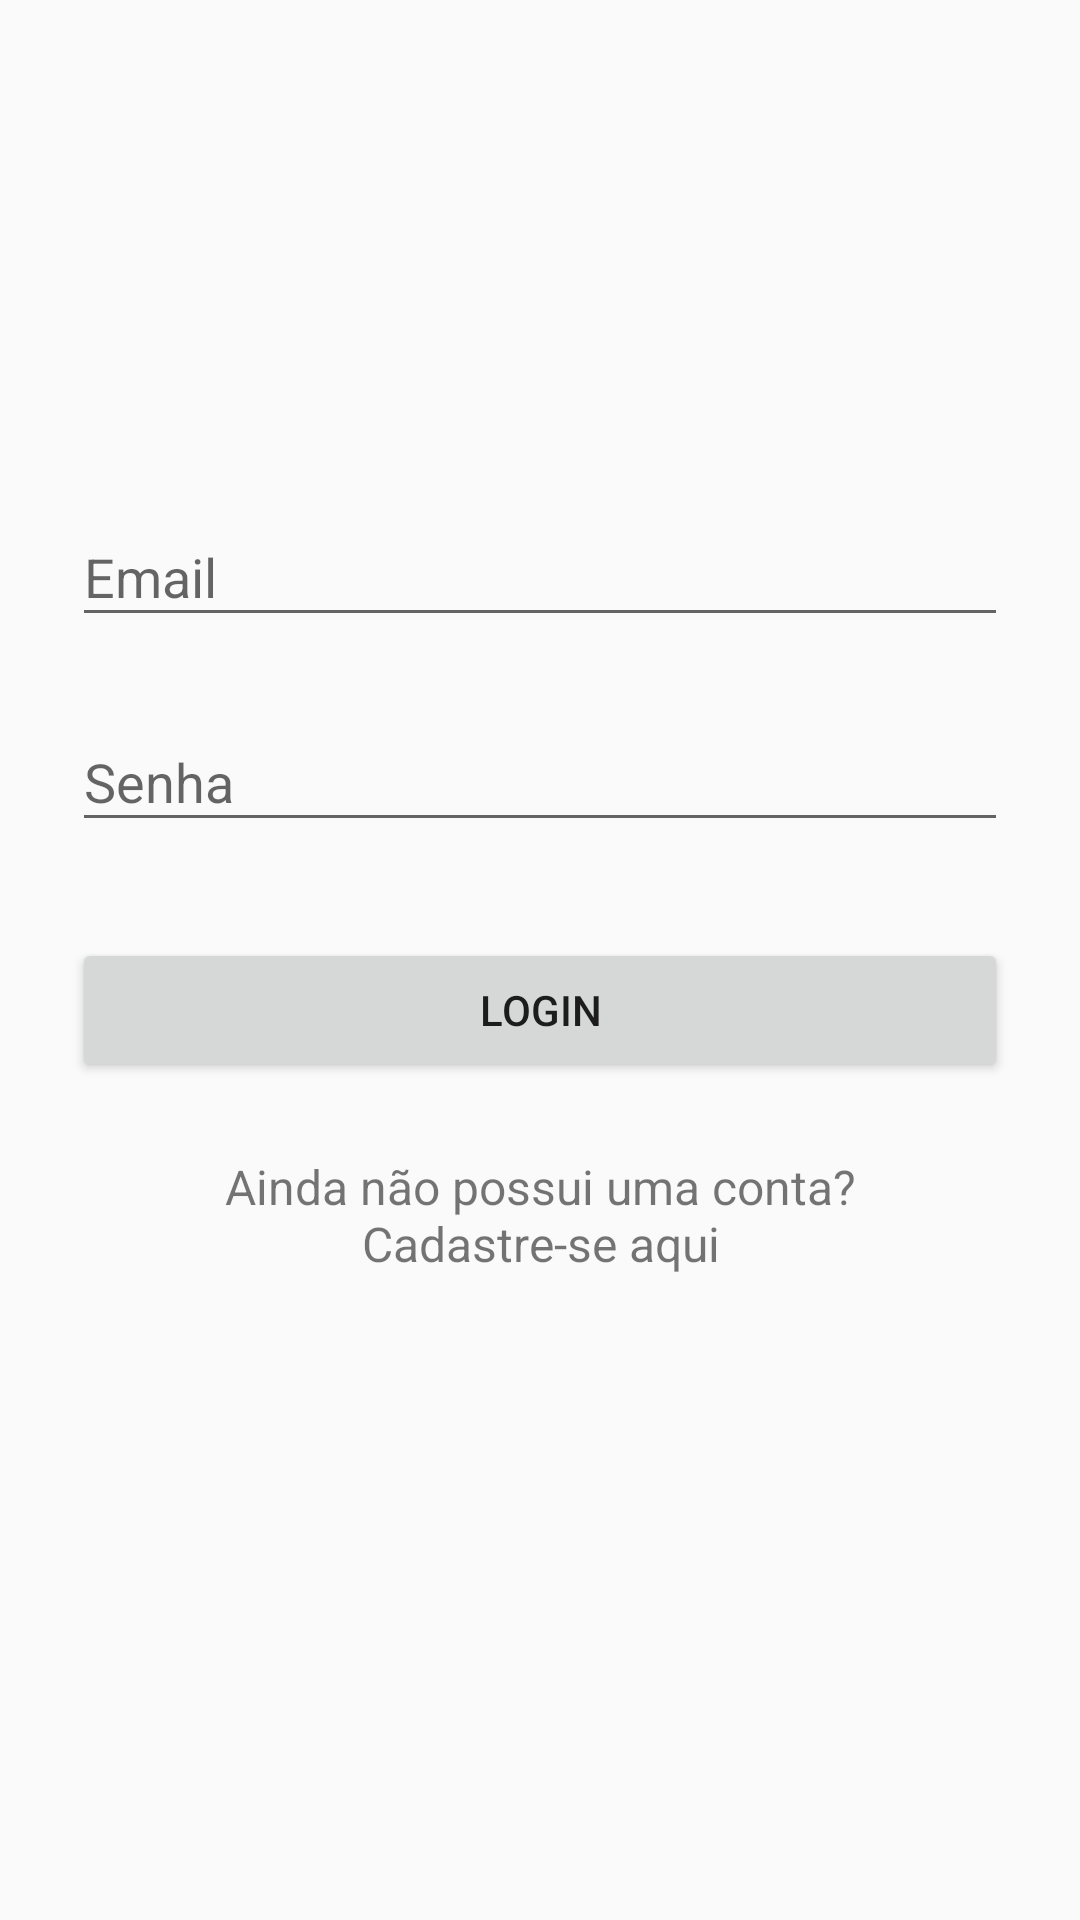

Reconstruct the res/layout file that produces this screen, plus the resources it refers to.
<!-- AndroidManifest.xml: application theme AppTheme -->
<!-- res/layout/login_activity.xml -->
<?xml version="1.0" encoding="utf-8"?>
<ScrollView xmlns:android="http://schemas.android.com/apk/res/android"
    android:layout_width="fill_parent"
    android:layout_height="fill_parent"
    android:fitsSystemWindows="true"
    >

    <LinearLayout
        android:orientation="vertical"
        android:layout_width="match_parent"
        android:layout_height="wrap_content"
        android:paddingTop="56dp"
        android:paddingLeft="24dp"
        android:paddingRight="24dp"
        android:backgroundTint="@color/primary">

        <ImageView android:src="@drawable/logo"
            android:layout_width="wrap_content"
            android:layout_height="72dp"
            android:layout_marginBottom="24dp"
            android:layout_gravity="center_horizontal" />

        
        <android.support.design.widget.TextInputLayout
            android:layout_width="match_parent"
            android:layout_height="wrap_content"
            android:layout_marginTop="8dp"
            android:layout_marginBottom="8dp">
            <EditText android:id="@+id/input_email"
                android:layout_width="match_parent"
                android:layout_height="wrap_content"
                android:inputType="textEmailAddress"
                android:hint="@string/email" />
        </android.support.design.widget.TextInputLayout>

        
        <android.support.design.widget.TextInputLayout
            android:layout_width="match_parent"
            android:layout_height="wrap_content"
            android:layout_marginTop="8dp"
            android:layout_marginBottom="8dp">
            <EditText android:id="@+id/input_password"
                android:layout_width="match_parent"
                android:layout_height="wrap_content"
                android:inputType="textPassword"
                android:hint="@string/password"/>
        </android.support.design.widget.TextInputLayout>

        <android.support.v7.widget.AppCompatButton
            android:id="@+id/btn_login"
            android:layout_width="fill_parent"
            android:layout_height="wrap_content"
            android:layout_marginTop="24dp"
            android:layout_marginBottom="24dp"
            android:padding="12dp"
            android:text="@string/login"/>

        <TextView android:id="@+id/link_signup"
            android:layout_width="fill_parent"
            android:layout_height="wrap_content"
            android:layout_marginBottom="24dp"
            android:text="@string/notMember"
            android:gravity="center"
            android:textSize="16sp"/>

    </LinearLayout>
</ScrollView>
<!-- resources referenced by this layout -->
<resources>
  <color name="primary">#607D8B</color>
  <string name="email">Email</string>
  <string name="login">Login</string>
  <string name="notMember">Ainda não possui uma conta?\nCadastre-se aqui</string>
  <string name="password">Senha</string>
  <style name="AppTheme" parent="Theme.AppCompat.Light.DarkActionBar">
          
      </style>
</resources>
